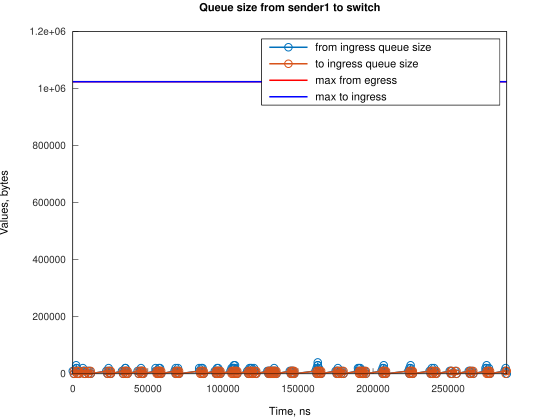

The table this chart was drawn from, first rows:
Time, from_ingress_queue_size, to_ingress_queue_size
0, 10000, nan
745.1, 0, 10000
746.1, 0, 0
2000, 10000, 0
2240, 20000, 0
2241, 30000, 0
2745, 20000, 0
3490, 10000, 0
4235, 0, 10000
4239, 0, 0
6721, 10000, 0
6722, 20000, 0
7466, 10000, 10000
7467, 10000, 0
8211, 0, 0
9691, 10000, 0
10436, 0, 10000
10437, 0, 0
11179, 10000, 0
11924, 0, 10000
11925, 0, 0
22357, 10000, 0
23102, 0, 10000
23104, 0, 0
23845, 10000, 0
23846, 20000, 0
24590, 10000, 10000
24591, 10000, 0
25335, 0, 10000
25337, 0, 0
32783, 10000, 0
33528, 0, 10000
33530, 0, 0
34276, 10000, 0
35020, 20000, 0
35021, 20000, 10000
35022, 20000, 0
35766, 10000, 10000
35768, 10000, 0
36511, 0, 10000
36513, 0, 0
43218, 10000, 0
43964, 0, 10000
43965, 0, 0
44707, 10000, 0
45451, 20000, 0
45452, 10000, 10000
45453, 10000, 0
46197, 10000, 10000
46199, 10000, 0
46942, 0, 10000
46944, 0, 0
55134, 10000, 0
55135, 20000, 0
55880, 10000, 10000
55885, 10000, 0
56625, 0, 10000
56628, 10000, 10000
56630, 10000, 0
57372, 20000, 0
... 230 more rows
